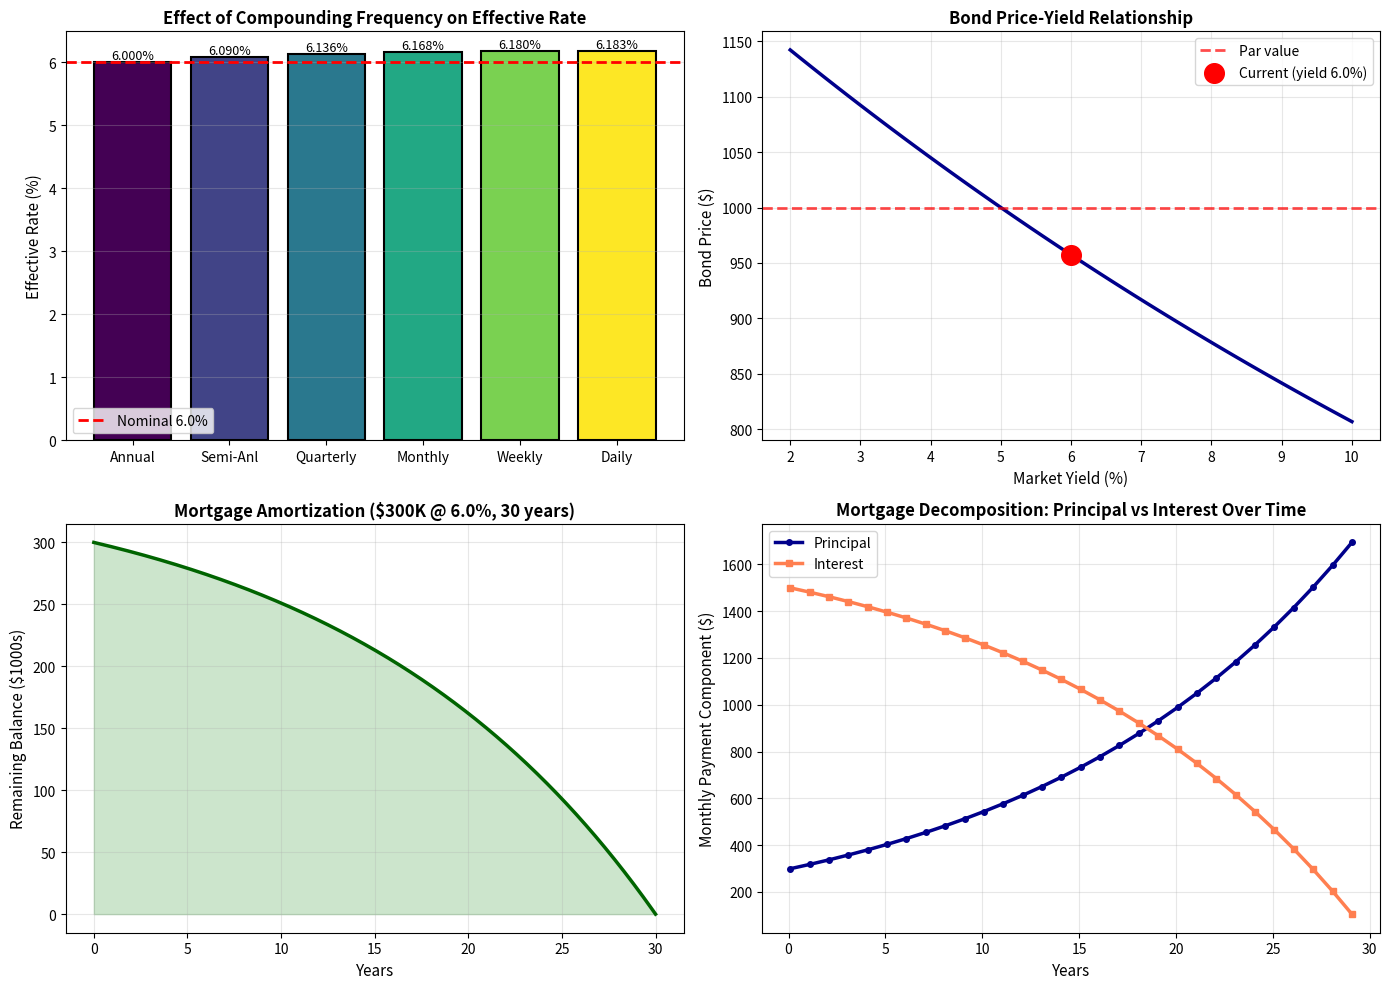

Here is the Python script that generated this plot:
# Auto-extracted from markdown file
# Source: nominal_rate.md

# --- Code Block 1 ---
import numpy as np
import pandas as pd
import matplotlib.pyplot as plt
from scipy.optimize import fsolve

# 1. CONVERSION: NOMINAL TO EFFECTIVE
print("=" * 70)
print("NOMINAL TO EFFECTIVE RATE CONVERSIONS")
print("=" * 70)

i_nom_scenarios = [
    ("Bank savings", 0.02, 12),      # 2% annual, monthly compounding
    ("Bond coupon", 0.05, 2),        # 5% annual, semi-annual (typical)
    ("Mortgage", 0.06, 12),          # 6% annual, monthly
    ("Quarterly accrual", 0.04, 4),  # 4% annual, quarterly
    ("Daily accrual", 0.03, 365)     # 3% annual, daily
]

conversion_results = []

for desc, i_nom, m in i_nom_scenarios:
    i_effective = (1 + i_nom/m) ** m - 1
    delta = np.log(1 + i_effective)
    
    # Per-period rate
    per_period = i_nom / m
    
    conversion_results.append({
        'Instrument': desc,
        'Nominal i^(m)': f"{i_nom*100:.2f}%",
        'Frequency (m)': m,
        'Per-Period': f"{per_period*100:.4f}%",
        'Effective i': f"{i_effective*100:.4f}%",
        'Force δ': f"{delta*100:.4f}%",
        'Difference (i-i^(m))': f"{(i_effective - i_nom)*100:.2f} bps"
    })

conv_df = pd.DataFrame(conversion_results)
print("\n" + conv_df.to_string(index=False))
print()

# 2. REVERSE: EFFECTIVE TO NOMINAL
print("=" * 70)
print("EFFECTIVE TO NOMINAL RATE CONVERSIONS")
print("=" * 70)

i_effective_val = 0.05  # 5% effective

print(f"\nGiven: Effective annual rate i = {i_effective_val*100:.2f}%\n")

frequencies = [
    ('Annual (m=1)', 1),
    ('Semi-Annual (m=2)', 2),
    ('Quarterly (m=4)', 4),
    ('Monthly (m=12)', 12),
    ('Daily (m=365)', 365),
    ('Continuous', np.inf)
]

reverse_results = []

for freq_name, m in frequencies:
    if m == np.inf:
        i_nom = np.log(1 + i_effective_val)  # Force of interest
        per_period = "N/A (continuous)"
    else:
        i_nom = m * ((1 + i_effective_val) ** (1/m) - 1)
        per_period = f"{(i_nom/m)*100:.4f}%"
    
    reverse_results.append({
        'Frequency': freq_name,
        'Nominal i^(m)': f"{i_nom*100:.4f}%" if m != np.inf else f"δ={i_nom*100:.4f}%",
        'Per-Period Rate': per_period,
        'Verification': f"{((1 + i_nom/m if m != np.inf else i_nom)**m if m != np.inf else np.exp(i_nom) - 1)*100:.4f}%" if m != np.inf else f"{(np.exp(i_nom) - 1)*100:.4f}%"
    })

rev_df = pd.DataFrame(reverse_results)
print(rev_df.to_string(index=False))
print()

# 3. BOND PRICING EXAMPLE
print("=" * 70)
print("BOND PRICING WITH NOMINAL SEMI-ANNUAL RATES")
print("=" * 70)

# Bond specifications
face_value = 1000
coupon_rate_nom = 0.05  # 5% coupon, semi-annual payments
coupon_payment = face_value * coupon_rate_nom / 2  # $25 per half-year
years_to_maturity = 5
semi_periods = years_to_maturity * 2

# Market yield (semi-annual)
market_yield_nom = 0.06  # 6% annual semi-annual
semi_annual_yield = market_yield_nom / 2

# Calculate bond price
cf_dates = np.arange(1, semi_periods + 1)  # Period numbers
cf_amounts = np.full(semi_periods, coupon_payment)
cf_amounts[-1] += face_value  # Add face value to last coupon

pv_factors = (1 + semi_annual_yield) ** (-cf_dates)
pv_cfs = cf_amounts * pv_factors

bond_price = pv_cfs.sum()

print(f"\nBond Specification:")
print(f"  Face value: ${face_value}")
print(f"  Coupon: {coupon_rate_nom*100:.1f}% annual (semi-annual) = ${coupon_payment:.2f} per half-year")
print(f"  Maturity: {years_to_maturity} years ({semi_periods} half-years)")
print(f"  Market yield: {market_yield_nom*100:.1f}% annual semi-annual")
print(f"  Semi-annual discount rate: {semi_annual_yield*100:.2f}%")

print(f"\nBond Price Calculation:")
print(f"{'Period':<8} {'Cash Flow':<12} {'Discount Factor':<18} {'PV':<12}")
print("-" * 50)
for i, (cf, pv_factor, pv) in enumerate(zip(cf_amounts, pv_factors, pv_cfs), 1):
    print(f"{i:<8} ${cf:<11.2f} {pv_factor:<18.6f} ${pv:<11.2f}")
print("-" * 50)
print(f"{'Bond Price':<29} ${bond_price:<11.2f}")

# Price-yield relationship
print(f"\nPrice-Yield Analysis:")
yields_test = np.array([0.03, 0.04, 0.05, 0.06, 0.07])
for yield_test in yields_test:
    semi_yield_test = yield_test / 2
    pv_test = np.sum(cf_amounts * (1 + semi_yield_test) ** (-cf_dates))
    status = "PAR" if abs(pv_test - face_value) < 1 else ("PREMIUM" if pv_test > face_value else "DISCOUNT")
    print(f"  Yield {yield_test*100:.1f}%: Price ${pv_test:.2f} ({status})")

print()

# 4. MORTGAGE CALCULATION
print("=" * 70)
print("MORTGAGE CALCULATION WITH NOMINAL MONTHLY RATE")
print("=" * 70)

# Mortgage specs
principal = 300000
annual_rate_nom = 0.06  # 6% annual, compounded monthly
monthly_rate = annual_rate_nom / 12
years = 30
months = years * 12

# Monthly payment using annuity formula
# P = L · [r(1+r)^n] / [(1+r)^n - 1]
numerator = monthly_rate * (1 + monthly_rate) ** months
denominator = (1 + monthly_rate) ** months - 1
monthly_payment = principal * (numerator / denominator)

print(f"\nMortgage Specification:")
print(f"  Principal: ${principal:,.0f}")
print(f"  Annual rate (nominal): {annual_rate_nom*100:.2f}%")
print(f"  Compounding: Monthly")
print(f"  Monthly rate: {monthly_rate*100:.4f}%")
print(f"  Term: {years} years ({months} months)")

print(f"\nMonthly Payment Calculation:")
print(f"  Formula: Payment = P × [r(1+r)^n] / [(1+r)^n - 1]")
print(f"  Payment = ${monthly_payment:,.2f}")

# Total interest paid
total_paid = monthly_payment * months
total_interest = total_paid - principal

print(f"\nOver {years}-year term:")
print(f"  Total paid: ${total_paid:,.2f}")
print(f"  Total interest: ${total_interest:,.2f}")
print(f"  Interest as % of principal: {(total_interest/principal)*100:.1f}%")

# Amortization schedule (first 6 months + last 6 months)
print(f"\nAmortization Schedule (sample months):")
print(f"{'Month':<8} {'Payment':<12} {'Principal':<12} {'Interest':<12} {'Balance':<12}")
print("-" * 56)

balance = principal

# First 6 months
for month in range(1, 7):
    interest = balance * monthly_rate
    principal_payment = monthly_payment - interest
    balance -= principal_payment
    print(f"{month:<8} ${monthly_payment:<11,.2f} ${principal_payment:<11,.2f} ${interest:<11,.2f} ${balance:<11,.2f}")

print("...")

# Last 6 months (manually calculated)
balance = 0  # Reset for last calculation
for month in range(months - 5, months + 1):
    # Estimate balance near end
    remaining_months = months - month + 1
    balance_estimate = monthly_payment * ((1 + monthly_rate)**remaining_months - 1) / (monthly_rate * (1 + monthly_rate)**remaining_months)
    interest = balance_estimate * monthly_rate
    principal_payment = monthly_payment - interest
    balance_estimate -= principal_payment
    if month >= months - 5:
        print(f"{month:<8} ${monthly_payment:<11,.2f} ${principal_payment:<11,.2f} ${interest:<11,.2f} ${balance_estimate:<11,.2f}")

print()

# 5. VISUALIZATION
fig, axes = plt.subplots(2, 2, figsize=(14, 10))

# Plot 1: Nominal vs Effective over frequencies
ax = axes[0, 0]
m_range = np.array([1, 2, 4, 12, 52, 365])
i_nominal_base = 0.06  # 6% nominal

effective_from_nominal = [(1 + i_nominal_base/m)**m - 1 for m in m_range]
effective_labels = ['Annual', 'Semi-Anl', 'Quarterly', 'Monthly', 'Weekly', 'Daily']

colors = plt.cm.viridis(np.linspace(0, 1, len(m_range)))
bars = ax.bar(effective_labels, [e*100 for e in effective_from_nominal], 
             color=colors, edgecolor='black', linewidth=1.5)

ax.axhline(i_nominal_base*100, color='red', linestyle='--', linewidth=2, 
          label=f'Nominal {i_nominal_base*100:.1f}%')
ax.set_ylabel('Effective Rate (%)', fontsize=11)
ax.set_title('Effect of Compounding Frequency on Effective Rate', fontsize=12, fontweight='bold')
ax.legend(fontsize=10)
ax.grid(alpha=0.3, axis='y')

# Add value labels
for bar, e in zip(bars, effective_from_nominal):
    height = bar.get_height()
    ax.text(bar.get_x() + bar.get_width()/2., height,
           f'{e*100:.3f}%', ha='center', va='bottom', fontsize=9)

# Plot 2: Bond price vs yield
ax = axes[0, 1]
yields_range = np.linspace(0.02, 0.10, 50)
bond_prices = []

for y in yields_range:
    semi_y = y / 2
    cf_pv = np.sum(cf_amounts * (1 + semi_y) ** (-cf_dates))
    bond_prices.append(cf_pv)

ax.plot(yields_range*100, bond_prices, linewidth=2.5, color='darkblue')
ax.axhline(face_value, color='red', linestyle='--', linewidth=2, alpha=0.7, label='Par value')
ax.scatter([market_yield_nom*100], [bond_price], color='red', s=200, zorder=5, 
          label=f'Current (yield {market_yield_nom*100:.1f}%)')
ax.set_xlabel('Market Yield (%)', fontsize=11)
ax.set_ylabel('Bond Price ($)', fontsize=11)
ax.set_title('Bond Price-Yield Relationship', fontsize=12, fontweight='bold')
ax.legend(fontsize=10)
ax.grid(alpha=0.3)

# Plot 3: Mortgage balance amortization
ax = axes[1, 0]
amortization_months = np.linspace(0, months, 1000)
remaining_balance = principal * (((1 + monthly_rate)**months - (1 + monthly_rate)**amortization_months) / 
                                  ((1 + monthly_rate)**months - 1))

ax.plot(amortization_months/12, remaining_balance/1000, linewidth=2.5, color='darkgreen')
ax.fill_between(amortization_months/12, 0, remaining_balance/1000, alpha=0.2, color='green')
ax.set_xlabel('Years', fontsize=11)
ax.set_ylabel('Remaining Balance ($1000s)', fontsize=11)
ax.set_title(f'Mortgage Amortization (${principal/1000:.0f}K @ {annual_rate_nom*100:.1f}%, {years} years)', 
            fontsize=12, fontweight='bold')
ax.grid(alpha=0.3)

# Plot 4: Interest vs Principal payments over time
ax = axes[1, 1]
months_detail = np.arange(1, months + 1)
balance_detail = principal
interest_payments = []
principal_payments = []

for m in months_detail:
    interest = balance_detail * monthly_rate
    principal_pmt = monthly_payment - interest
    balance_detail -= principal_pmt
    interest_payments.append(interest)
    principal_payments.append(principal_pmt)

months_annual = np.arange(1, 12*years + 1, 12)  # Sample each year
ax.plot(months_detail[::12]/12, np.array(principal_payments)[::12], 
       linewidth=2.5, color='darkblue', marker='o', markersize=4, label='Principal')
ax.plot(months_detail[::12]/12, np.array(interest_payments)[::12], 
       linewidth=2.5, color='coral', marker='s', markersize=4, label='Interest')
ax.set_xlabel('Years', fontsize=11)
ax.set_ylabel('Monthly Payment Component ($)', fontsize=11)
ax.set_title('Mortgage Decomposition: Principal vs Interest Over Time', fontsize=12, fontweight='bold')
ax.legend(fontsize=10)
ax.grid(alpha=0.3)

plt.tight_layout()
plt.savefig('nominal_rate_analysis.png', dpi=300, bbox_inches='tight')
plt.show()

print("Analysis complete. Chart saved.")

